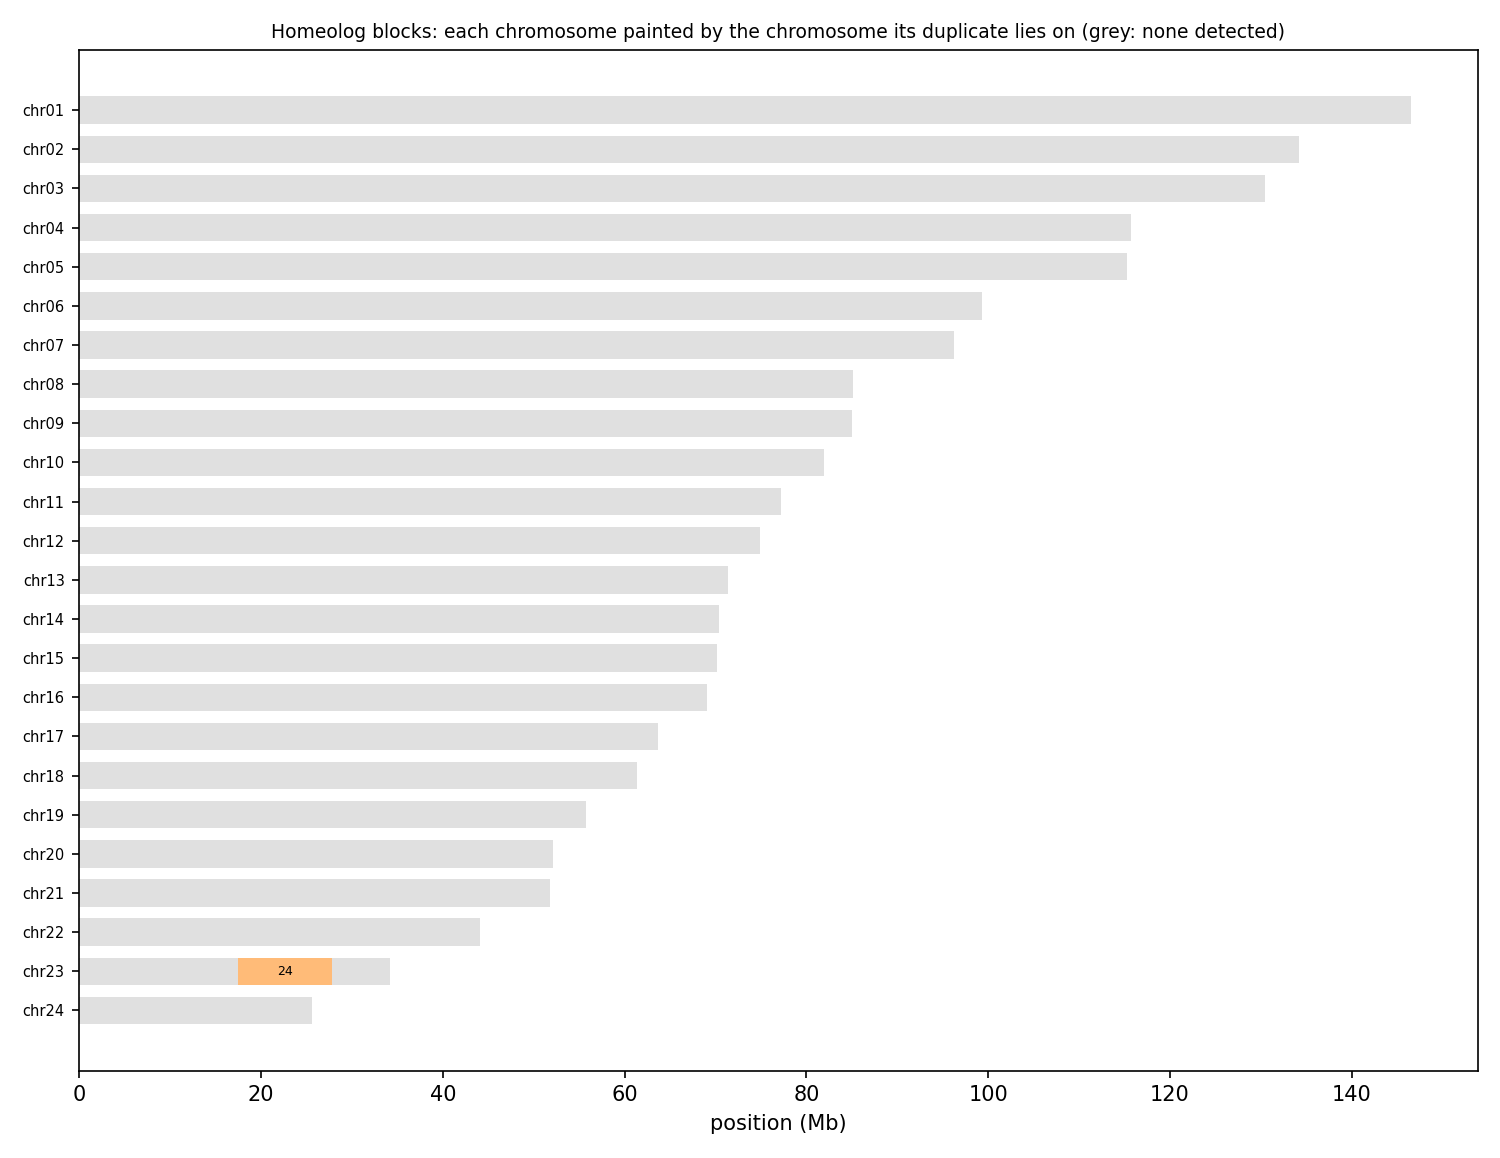

The data file committed next to this chart (first rows):
anchor	chrom	win_start	win_end	best	best_dist	second	second_dist	median_dist	z	homeolog_like
HAP2_chr01	chr01	1	250000	chr03	0.03230	chr04	0.03275	0.03602	1.54	no
HAP2_chr01	chr01	250001	500000	chr02	0.06449	chr04	0.06471	0.06802	1.31	no
HAP2_chr01	chr01	500001	750000	chr02	0.07272	chr03	0.07302	0.07682	1.70	no
HAP2_chr01	chr01	750001	1000000	chr03	0.07712	chr05	0.07805	0.08125	1.93	no
HAP2_chr01	chr01	1000001	1250000	chr05	0.06211	chr02	0.06229	0.06518	1.44	no
HAP2_chr01	chr01	1250001	1500000	chr03	0.06851	chr04	0.06885	0.07152	1.37	no
HAP2_chr01	chr01	1500001	1750000	chr07	0.05295	chr09	0.05355	0.05837	1.36	no
HAP2_chr01	chr01	1750001	2000000	chr03	0.06639	chr02	0.06649	0.06965	1.60	no
HAP2_chr01	chr01	2000001	2250000	chr03	0.07419	chr02	0.07497	0.07927	1.98	no
HAP2_chr01	chr01	2250001	2500000	chr03	0.06612	chr05	0.06690	0.07037	1.66	no
HAP2_chr01	chr01	2500001	2750000	chr03	0.06278	chr02	0.06346	0.06604	2.07	no
HAP2_chr01	chr01	2750001	3000000	chr03	0.07185	chr02	0.07242	0.07526	1.90	no
HAP2_chr01	chr01	3000001	3250000	chr05	0.07062	chr02	0.07086	0.07375	1.55	no
HAP2_chr01	chr01	3250001	3500000	chr03	0.07210	chr05	0.07336	0.07606	1.57	no
HAP2_chr01	chr01	3500001	3750000	chr03	0.06040	chr02	0.06182	0.06359	1.37	no
HAP2_chr01	chr01	3750001	4000000	chr05	0.05974	chr02	0.05975	0.06280	1.57	no
HAP2_chr01	chr01	4000001	4250000	chr03	0.07232	chr02	0.07234	0.07554	1.51	no
HAP2_chr01	chr01	4250001	4500000	chr02	0.05830	chr03	0.05843	0.06154	1.04	no
HAP2_chr01	chr01	4500001	4750000	chr04	0.06395	chr03	0.06472	0.06940	2.23	no
HAP2_chr01	chr01	4750001	5000000	chr04	0.05531	chr03	0.05680	0.05958	1.97	no
HAP2_chr01	chr01	5000001	5250000	chr02	0.06194	chr04	0.06199	0.06473	1.51	no
HAP2_chr01	chr01	5250001	5500000	chr04	0.06225	chr02	0.06253	0.06509	1.14	no
HAP2_chr01	chr01	5500001	5750000	chr03	0.05123	chr05	0.05172	0.05506	1.67	no
HAP2_chr01	chr01	5750001	6000000	chr03	0.08808	chr02	0.08822	0.09178	1.73	no
HAP2_chr01	chr01	6000001	6250000	chr03	0.05641	chr02	0.05713	0.06039	1.50	no
HAP2_chr01	chr01	6250001	6500000	chr02	0.06410	chr03	0.06428	0.06668	1.73	no
HAP2_chr01	chr01	6500001	6750000	chr02	0.06469	chr03	0.06584	0.06924	2.48	no
HAP2_chr01	chr01	6750001	7000000	chr03	0.05359	chr02	0.05368	0.05605	1.89	no
HAP2_chr01	chr01	7000001	7250000	chr02	0.07752	chr03	0.07765	0.08107	2.01	no
HAP2_chr01	chr01	7250001	7500000	chr05	0.07124	chr02	0.07125	0.07536	1.41	no
HAP2_chr01	chr01	7500001	7750000	chr03	0.06162	chr02	0.06175	0.06553	1.86	no
HAP2_chr01	chr01	7750001	8000000	chr02	0.06544	chr03	0.06556	0.07013	2.19	no
HAP2_chr01	chr01	8000001	8250000	chr10	0.06893	chr02	0.06995	0.07467	1.59	no
HAP2_chr01	chr01	8250001	8500000	chr03	0.06378	chr05	0.06411	0.06816	1.56	no
HAP2_chr01	chr01	8500001	8750000	chr24	0.05685	chr02	0.05745	0.07517	4.28	yes
HAP2_chr01	chr01	8750001	9000000	chr24	0.04657	chr02	0.04725	0.08404	3.48	yes
HAP2_chr01	chr01	9000001	9250000	chr03	0.07638	chr02	0.07659	0.08181	2.35	no
HAP2_chr01	chr01	9250001	9500000	chr05	0.07499	chr03	0.07548	0.07920	1.75	no
HAP2_chr01	chr01	9500001	9750000	chr03	0.05457	chr02	0.05535	0.05774	2.46	no
HAP2_chr01	chr01	9750001	10000000	chr03	0.06127	chr05	0.06165	0.06403	1.56	no
HAP2_chr01	chr01	10000001	10250000	chr04	0.07020	chr02	0.07024	0.07605	1.10	no
HAP2_chr01	chr01	10250001	10500000	chr03	0.07154	chr02	0.07318	0.07677	1.31	no
HAP2_chr01	chr01	10500001	10750000	chr03	0.06500	chr04	0.06578	0.06932	1.73	no
HAP2_chr01	chr01	10750001	11000000	chr03	0.06574	chr02	0.06587	0.06978	1.47	no
HAP2_chr01	chr01	11000001	11250000	chr04	0.04866	chr02	0.04897	0.05173	2.65	no
HAP2_chr01	chr01	11250001	11500000	chr03	0.07029	chr02	0.07081	0.07320	1.66	no
HAP2_chr01	chr01	11500001	11750000	chr02	0.08250	chr04	0.08265	0.08641	1.54	no
HAP2_chr01	chr01	11750001	12000000	chr03	0.07631	chr05	0.07650	0.08016	1.80	no
HAP2_chr01	chr01	12000001	12250000	chr03	0.06130	chr02	0.06178	0.06585	2.18	no
HAP2_chr01	chr01	12250001	12500000	chr03	0.07444	chr02	0.07561	0.07906	1.23	no
HAP2_chr01	chr01	12500001	12750000	chr02	0.05660	chr03	0.06018	0.06516	2.14	no
HAP2_chr01	chr01	12750001	13000000	chr02	0.06182	chr03	0.06296	0.06678	2.36	no
HAP2_chr01	chr01	13000001	13250000	chr04	0.08323	chr03	0.08357	0.08732	1.26	no
HAP2_chr01	chr01	13250001	13500000	chr03	0.05663	chr05	0.05706	0.06140	1.90	no
HAP2_chr01	chr01	13500001	13750000	chr03	0.07423	chr05	0.07492	0.07876	1.76	no
HAP2_chr01	chr01	13750001	14000000	chr02	0.06918	chr03	0.06933	0.07352	1.69	no
HAP2_chr01	chr01	14000001	14250000	chr03	0.07285	chr02	0.07332	0.07657	1.53	no
HAP2_chr01	chr01	14250001	14500000	chr03	0.07055	chr02	0.07112	0.07377	1.50	no
HAP2_chr01	chr01	14500001	14750000	chr03	0.06903	chr05	0.07023	0.07322	1.84	no
HAP2_chr01	chr01	14750001	15000000	chr05	0.06528	chr02	0.06553	0.06915	1.61	no
... 7,596 more rows
